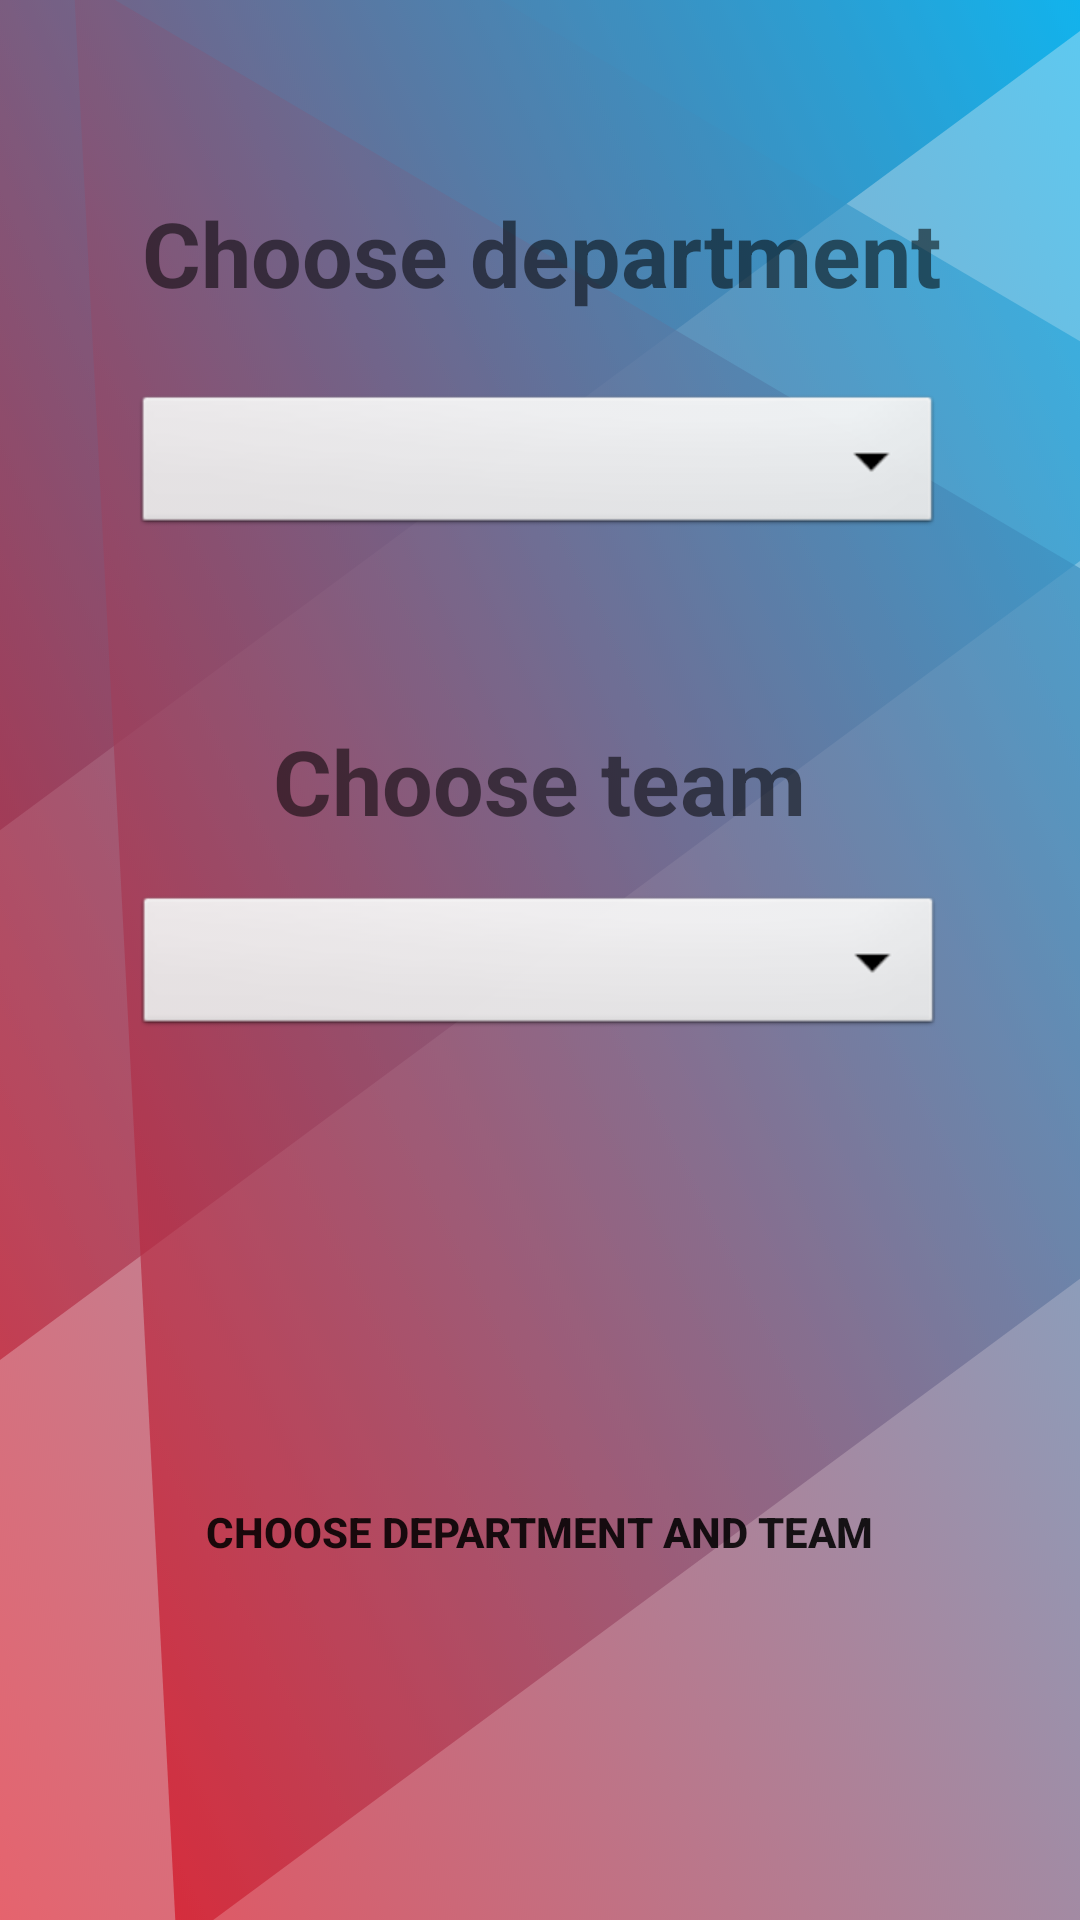

Android layout source for this screen:
<!-- AndroidManifest.xml: application theme Theme.BadgeAppPC -->
<!-- res/layout/fragment_departamente.xml -->
<?xml version="1.0" encoding="utf-8"?>
<androidx.constraintlayout.widget.ConstraintLayout xmlns:android="http://schemas.android.com/apk/res/android"
    xmlns:app="http://schemas.android.com/apk/res-auto"
    xmlns:tools="http://schemas.android.com/tools"
    android:layout_width="match_parent"
    android:layout_height="match_parent"
    android:background="@drawable/backdepartamente">

    <TextView
        android:id="@+id/textViewAlegeDepartament2"
        android:layout_width="298dp"
        android:layout_height="50dp"
        android:layout_marginTop="64dp"
        android:text="Choose department"
        android:textAlignment="center"
        android:textSize="30sp"
        android:textStyle="bold"
        app:layout_constraintEnd_toEndOf="parent"
        app:layout_constraintHorizontal_bias="0.503"
        app:layout_constraintStart_toStartOf="parent"
        app:layout_constraintTop_toTopOf="parent" />

    <Spinner
        android:id="@+id/spinnerAlegeDepartament2"
        android:layout_width="270dp"
        android:layout_height="50dp"
        android:layout_marginTop="16dp"
        android:background="@android:drawable/btn_dropdown"
        android:spinnerMode="dropdown"
        app:layout_constraintEnd_toEndOf="@+id/textViewAlegeDepartament2"
        app:layout_constraintHorizontal_bias="0.464"
        app:layout_constraintStart_toStartOf="@+id/textViewAlegeDepartament2"
        app:layout_constraintTop_toBottomOf="@+id/textViewAlegeDepartament2" />

    <TextView
        android:id="@+id/textViewAlegeEchipa2"
        android:layout_width="232dp"
        android:layout_height="41dp"
        android:layout_marginTop="60dp"
        android:text="Choose team"
        android:textAlignment="center"
        android:textSize="30sp"
        android:textStyle="bold"
        app:layout_constraintEnd_toEndOf="parent"
        app:layout_constraintHorizontal_bias="0.497"
        app:layout_constraintStart_toStartOf="parent"
        app:layout_constraintTop_toBottomOf="@+id/spinnerAlegeDepartament2" />

    <Spinner
        android:id="@+id/spinnerAlegeEchipa2"
        android:layout_width="270dp"
        android:layout_height="50dp"
        android:layout_marginTop="16dp"
        android:background="@android:drawable/btn_dropdown"
        android:spinnerMode="dropdown"
        app:layout_constraintEnd_toEndOf="@+id/textViewAlegeEchipa2"
        app:layout_constraintStart_toStartOf="@+id/textViewAlegeEchipa2"
        app:layout_constraintTop_toBottomOf="@+id/textViewAlegeEchipa2" />

    <Button
        android:id="@+id/buttonAlegeEchipaSiDep2"
        android:layout_width="304dp"
        android:layout_height="71dp"
        android:layout_marginTop="128dp"
        android:background="@drawable/round_bg"
        android:text="Choose department and team"
        android:textSize="14sp"
        android:textStyle="bold"
        app:layout_constraintEnd_toEndOf="parent"
        app:layout_constraintHorizontal_bias="0.495"
        app:layout_constraintStart_toStartOf="parent"
        app:layout_constraintTop_toBottomOf="@+id/spinnerAlegeEchipa2" />

</androidx.constraintlayout.widget.ConstraintLayout>
<!-- resources referenced by this layout -->
<resources>
  <!-- drawable backdepartamente: png bitmap (drawable, 629146 bytes) -->
  <style name="Theme.BadgeAppPC" parent="Theme.MaterialComponents.DayNight.NoActionBar">
          
          <item name="colorPrimary">@color/colorPrimary</item>
          <item name="colorPrimaryVariant">@color/colorPrimary</item>
          <item name="colorOnPrimary">@color/white</item>
          
          <item name="colorSecondary">@color/teal_200</item>
          <item name="colorSecondaryVariant">@color/teal_700</item>
          <item name="colorOnSecondary">@color/black</item>
          
          <item name="android:statusBarColor" tools:targetApi="l">?attr/colorPrimaryVariant</item>
          
      </style>
  <color name="colorPrimary">#05B7DB</color>
  <color name="white">#FFFFFFFF</color>
  <color name="teal_200">#FF03DAC5</color>
  <color name="teal_700">#FF018786</color>
  <color name="black">#FF000000</color>
</resources>
